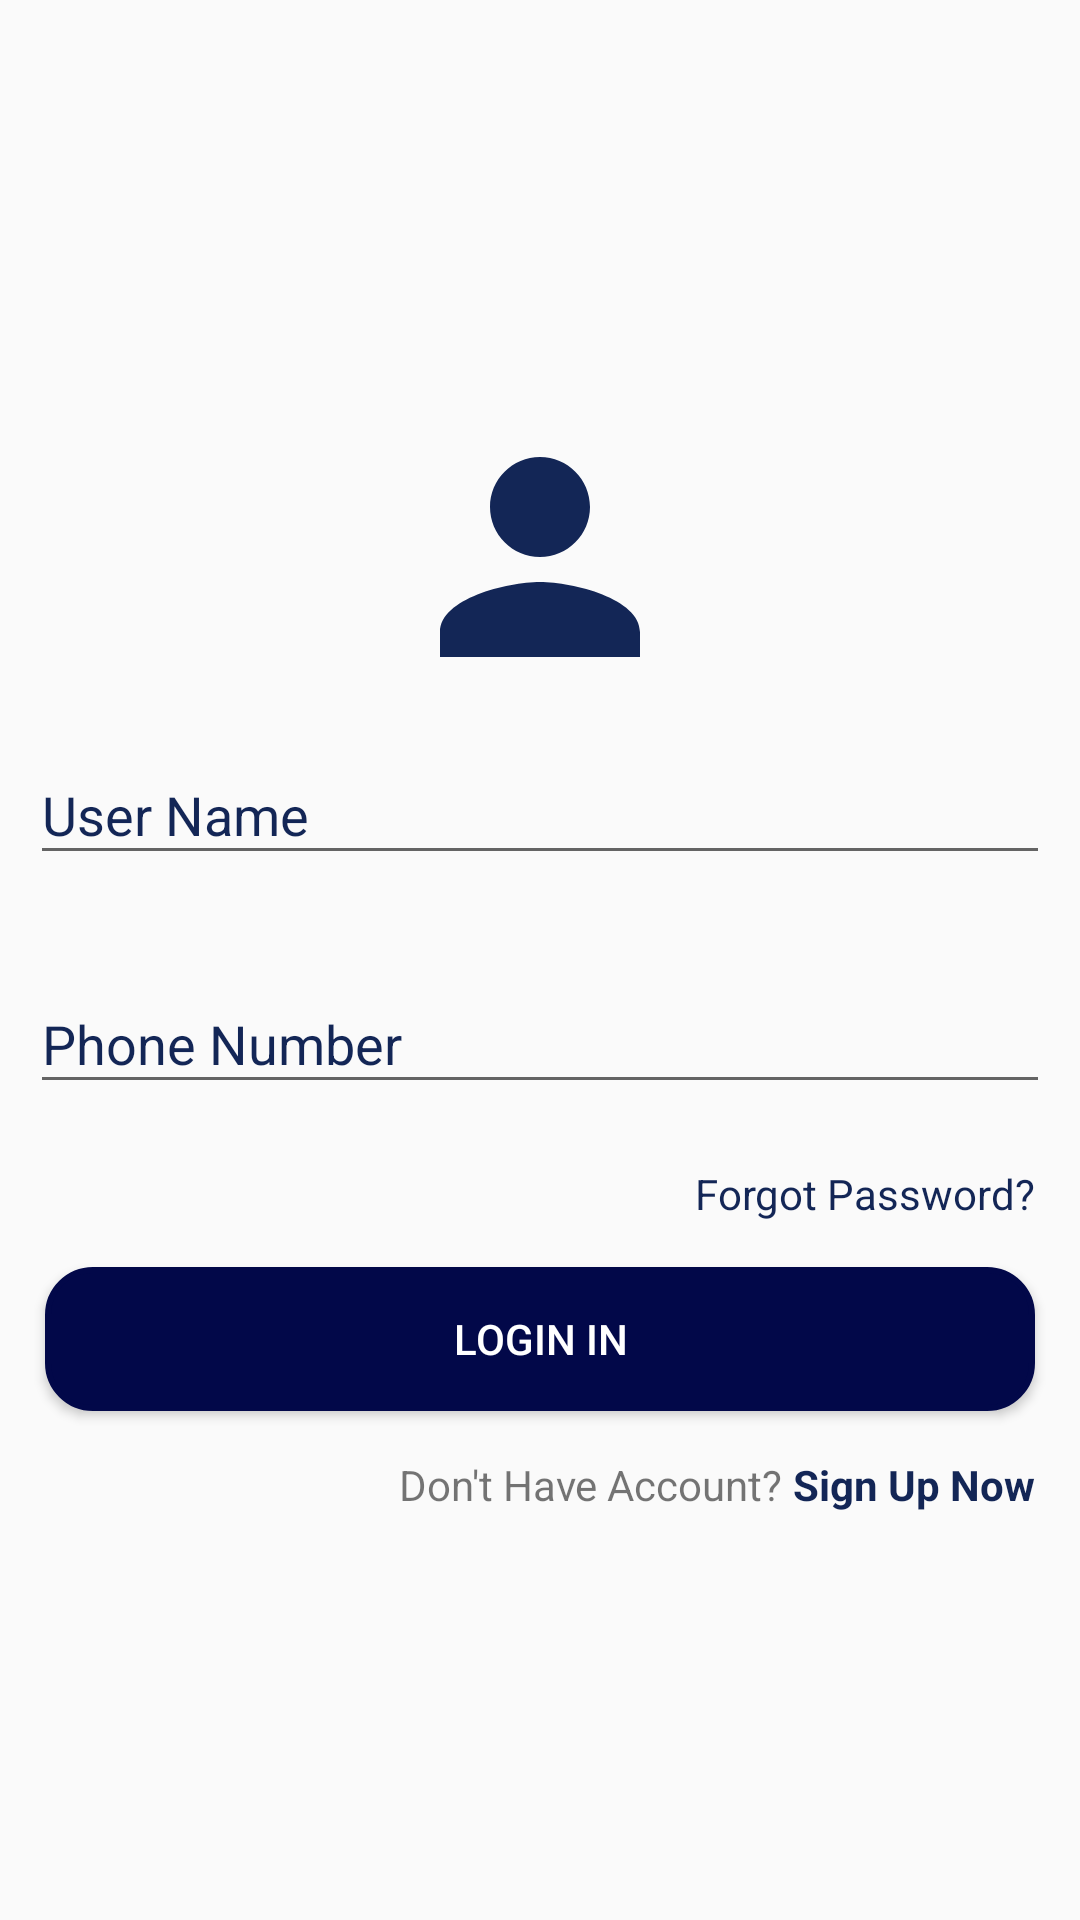

Reconstruct the res/layout file that produces this screen, plus the resources it refers to.
<!-- AndroidManifest.xml: activity theme Theme.AppCompat.Light.NoActionBar -->
<!-- res/layout/activity_login_activity.xml -->
<?xml version="1.0" encoding="utf-8"?>
<ScrollView xmlns:android="http://schemas.android.com/apk/res/android"
    xmlns:app="http://schemas.android.com/apk/res-auto"
    xmlns:tools="http://schemas.android.com/tools"
    android:layout_width="match_parent"
    android:layout_height="match_parent"
    tools:context=".activities.LoginActivityActivity">

    <LinearLayout
        android:layout_width="match_parent"
        android:layout_height="match_parent"
        android:layout_gravity="center"
        android:orientation="vertical"
        android:weightSum="3">

        <RelativeLayout
            android:layout_width="match_parent"
            android:layout_height="0dp"
            android:layout_weight="1"
            android:orientation="vertical">

            <ImageView
                android:layout_width="100dp"
                android:layout_height="100dp"
                android:layout_centerInParent="true"
                android:src="@drawable/ic_person_black_24dp" />
        </RelativeLayout>

        <ProgressBar
            android:id="@+id/progress_signin"
            android:layout_width="wrap_content"
            android:layout_height="wrap_content"
            android:layout_gravity="center_horizontal"
            android:layout_margin="10dp"
            android:indeterminateDrawable="@drawable/progressbardrawable"
            android:indeterminateDuration="@android:integer/config_longAnimTime"
            android:visibility="gone"

            />

        <LinearLayout
            android:layout_width="match_parent"
            android:layout_height="0dp"
            android:layout_weight="2"
            android:orientation="vertical">

            <com.google.android.material.textfield.TextInputLayout
                android:id="@+id/tvtilname"
                android:layout_width="match_parent"
                android:layout_height="wrap_content"
                android:paddingHorizontal="10dp"
                android:textColorHint="#132656"
                app:errorEnabled="true"
                app:hintTextAppearance="@style/TextAppearance.App.TextInputLayout">

                <com.google.android.material.textfield.TextInputEditText
                    android:id="@+id/tvetname"
                    android:layout_width="match_parent"
                    android:layout_height="wrap_content"
                    android:focusable="true"
                    android:hint="User Name"
                    android:textColor="#0e3687" />


            </com.google.android.material.textfield.TextInputLayout>

            <com.google.android.material.textfield.TextInputLayout
                android:id="@+id/tvtilphone"
                android:layout_width="match_parent"
                android:layout_height="wrap_content"
                android:paddingHorizontal="10dp"
                android:textColorHint="#132656"
                app:errorEnabled="true"
                app:hintTextAppearance="@style/TextAppearance.App.TextInputLayout">

                <com.google.android.material.textfield.TextInputEditText
                    android:id="@+id/tvetphone"
                    android:layout_width="match_parent"
                    android:layout_height="wrap_content"
                    android:focusable="true"
                    android:hint="Phone Number"
                    android:inputType="phone"
                    android:textColor="#0e3687" />


            </com.google.android.material.textfield.TextInputLayout>

            <TextView
                android:layout_width="wrap_content"
                android:layout_height="wrap_content"
                android:layout_gravity="end"
                android:layout_marginEnd="15dp"
                android:text="Forgot Password?"
                android:textColor="@color/App_color" />


            <Button
                android:id="@+id/btn_login"
                android:layout_width="match_parent"
                android:layout_height="wrap_content"
                android:layout_marginHorizontal="15dp"
                android:layout_marginVertical="15dp"
                android:background="@drawable/button_corner"
                android:elevation="5dp"
                android:onClick="lognIn"
                android:text="Login In"
                android:textAlignment="center"
                android:textColor="#ffff" />

            <RelativeLayout
                android:layout_width="match_parent"
                android:layout_height="wrap_content">

                <TextView
                    android:layout_width="wrap_content"
                    android:layout_height="wrap_content"
                    android:layout_toStartOf="@+id/tvsignup"
                    android:text="Don't Have Account? " />

                <TextView
                    android:id="@+id/tvsignup"
                    android:layout_width="wrap_content"
                    android:layout_height="wrap_content"
                    android:layout_alignParentEnd="true"
                    android:layout_marginEnd="15dp"
                    android:onClick="singUpform"
                    android:text="Sign Up Now"
                    android:textColor="@color/App_color"
                    android:textStyle="bold" />

            </RelativeLayout>

        </LinearLayout>

    </LinearLayout>


</ScrollView>
<!-- resources referenced by this layout -->
<resources>
  <color name="App_color">#132656</color>
  <!-- drawable button_corner (drawable-v24) -->
  <?xml version="1.0" encoding="utf-8"?>
  <selector xmlns:android="http://schemas.android.com/apk/res/android">
      <item>
          <shape android:shape="rectangle">
              <solid android:color="#FFFFFF" />
              <stroke android:width="2dp"
                  android:color="#020849" />
              <solid  android:color="#020849"/>
              <corners android:radius="15dp" />
          </shape>
      </item>
  </selector>
  <!-- drawable ic_person_black_24dp (drawable) -->
  <vector android:height="50dp" android:tint="#132656"
      android:viewportHeight="24.0" android:viewportWidth="24.0"
      android:width="50dp" xmlns:android="http://schemas.android.com/apk/res/android">
      <path android:fillColor="#FF000000" android:pathData="M12,12c2.21,0 4,-1.79 4,-4s-1.79,-4 -4,-4 -4,1.79 -4,4 1.79,4 4,4zM12,14c-2.67,0 -8,1.34 -8,4v2h16v-2c0,-2.66 -5.33,-4 -8,-4z"/>
  </vector>
  <!-- drawable progressbardrawable (drawable) -->
  <?xml version="1.0" encoding="utf-8"?>
  <rotate xmlns:android="http://schemas.android.com/apk/res/android"
      android:fromDegrees="-90"
      android:pivotX="50%"
      android:pivotY="50%"
      android:toDegrees="270">
  
      <shape
          android:shape="ring"
          android:useLevel="false">
          <gradient
              android:centerColor="#00fd1d1d"
              android:centerY="0.5"
              android:endColor="@color/App_color"
              android:startColor="#00fd1d1d"
              android:type="sweep"
              android:useLevel="false" />
  
      </shape>
  </rotate>
  <style name="TextAppearance.App.TextInputLayout" parent="@android:style/TextAppearance">
          <item name="android:textColor">@color/colorEditLabel</item>
          <item name="colorControlNormal">@color/colorEditLabel</item>
          <item name="colorControlActivated">@color/colorEditLabel</item>
          <item name="colorControlHighlight">@color/colorEditLabel</item>
  
      </style>
</resources>
